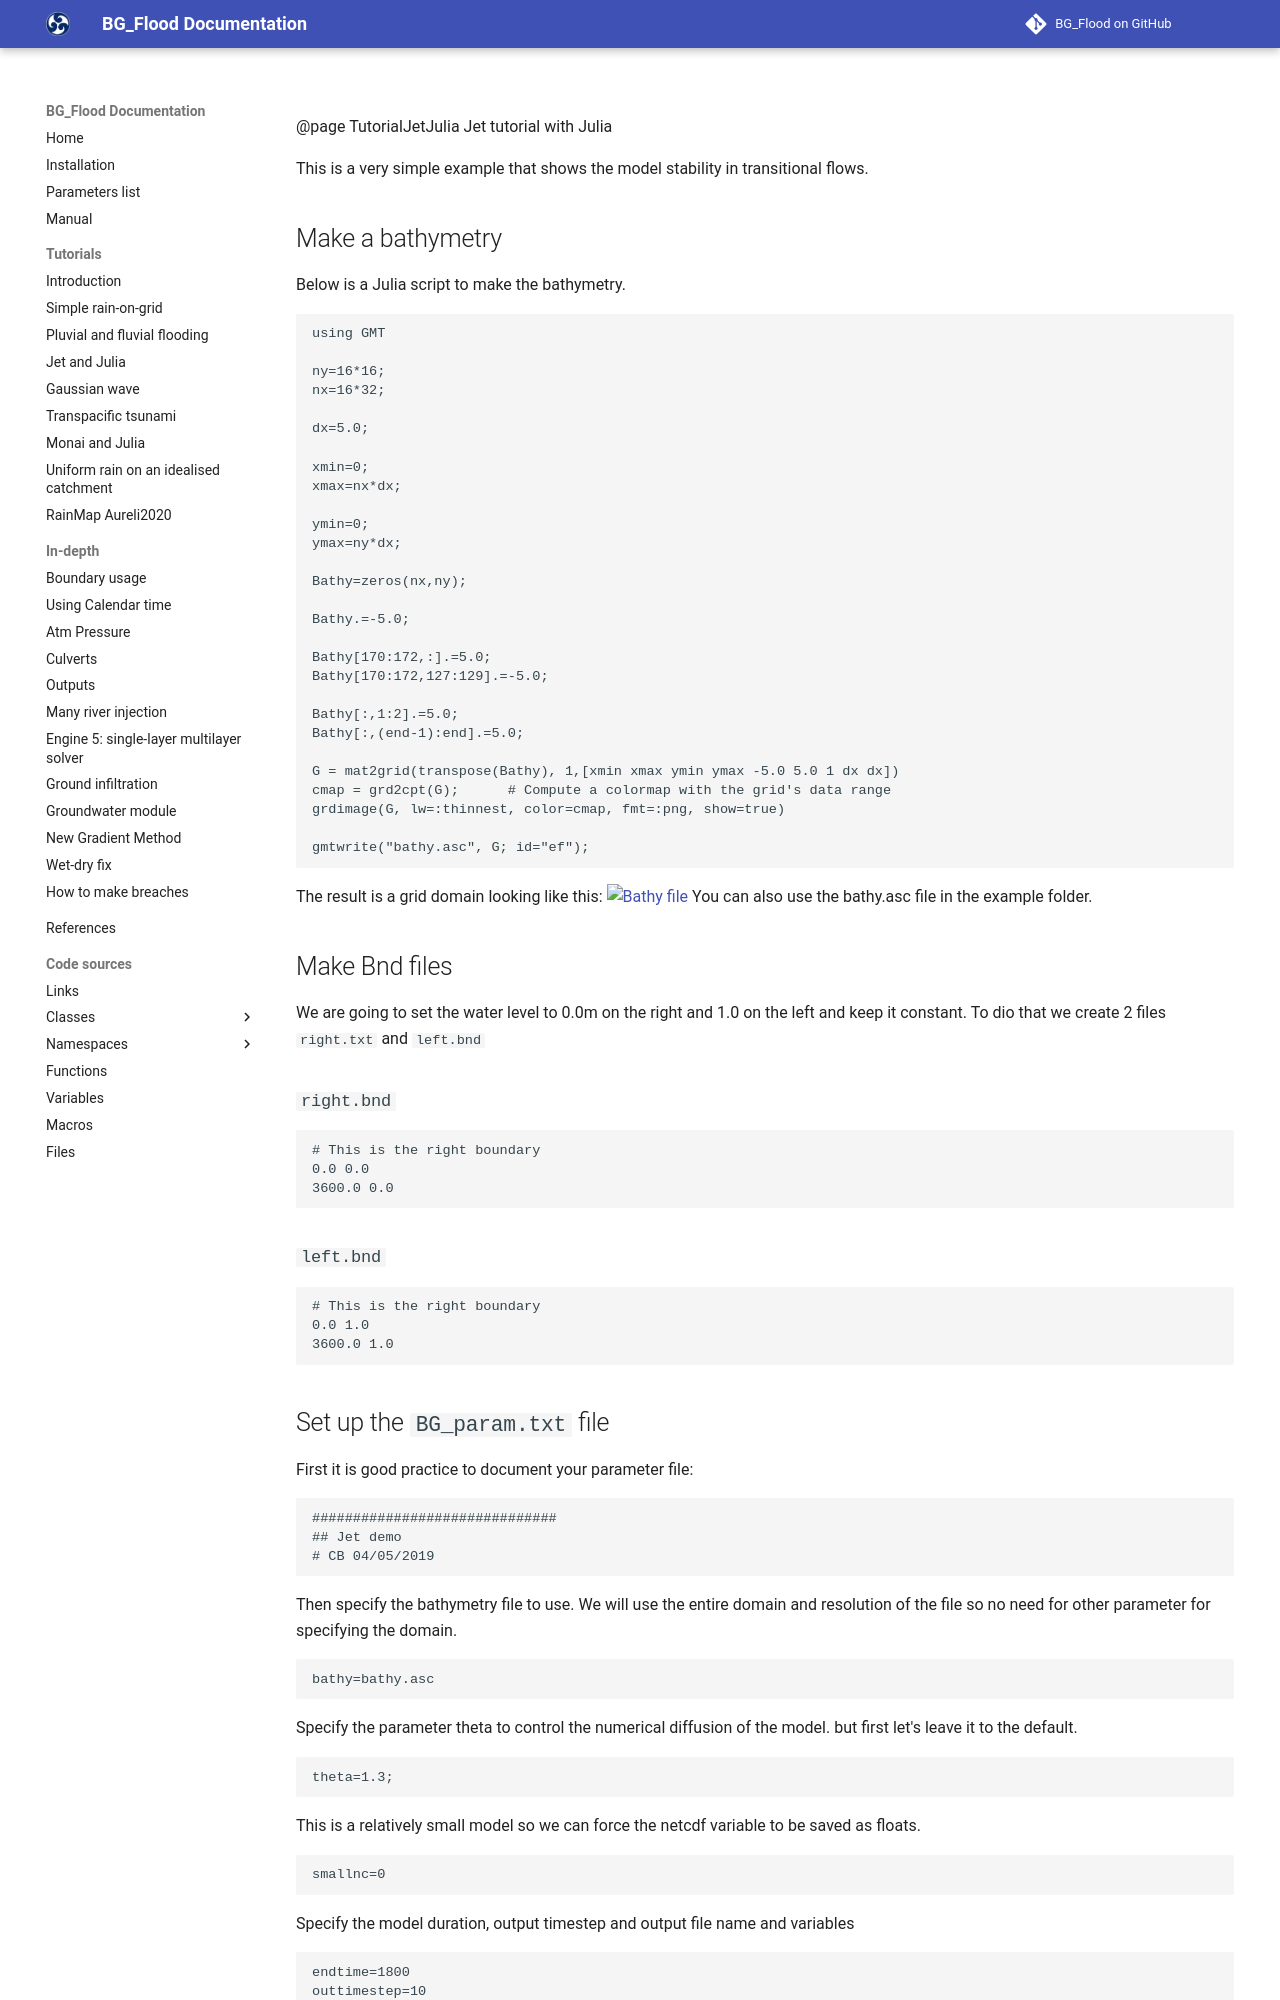

repository: CyprienBosserelle/BG_Flood · page: Tutorial_jet_Julia2/index.html · generator: mkdocs

@page TutorialJetJulia Jet tutorial with Julia


This is a very simple example that shows the model stability in transitional flows.

## Make a bathymetry
Below is a Julia script to make the bathymetry.

    using GMT
    
    ny=16*16;
    nx=16*32;
    
    dx=5.0;
    
    xmin=0;
    xmax=nx*dx;

    ymin=0;
    ymax=ny*dx;
    
    Bathy=zeros(nx,ny);

    Bathy.=-5.0;

    Bathy[170:172,:].=5.0;
    Bathy[170:172,127:129].=-5.0;

    Bathy[:,1:2].=5.0;
    Bathy[:,(end-1):end].=5.0;

    G = mat2grid(transpose(Bathy), 1,[xmin xmax ymin ymax -5.0 5.0 1 dx dx])
    cmap = grd2cpt(G);      # Compute a colormap with the grid's data range
    grdimage(G, lw=:thinnest, color=cmap, fmt=:png, show=true)

    gmtwrite("bathy.asc", G; id="ef");

The result is a grid domain looking like this:
![Bathy file](https://github.com/CyprienBosserelle/BG/blob/development/Examples/Jet/bathy_jet.png)
You can also use the bathy.asc file in the example folder.

## Make Bnd files
We are going to set the water level to 0.0m on the right and 1.0 on the left and keep it constant. To dio that we create 2 files `right.txt` and `left.bnd`

### `right.bnd`

    # This is the right boundary
    0.0 0.0
    3600.0 0.0

### `left.bnd`

    # This is the right boundary
    0.0 1.0
    3600.0 1.0
